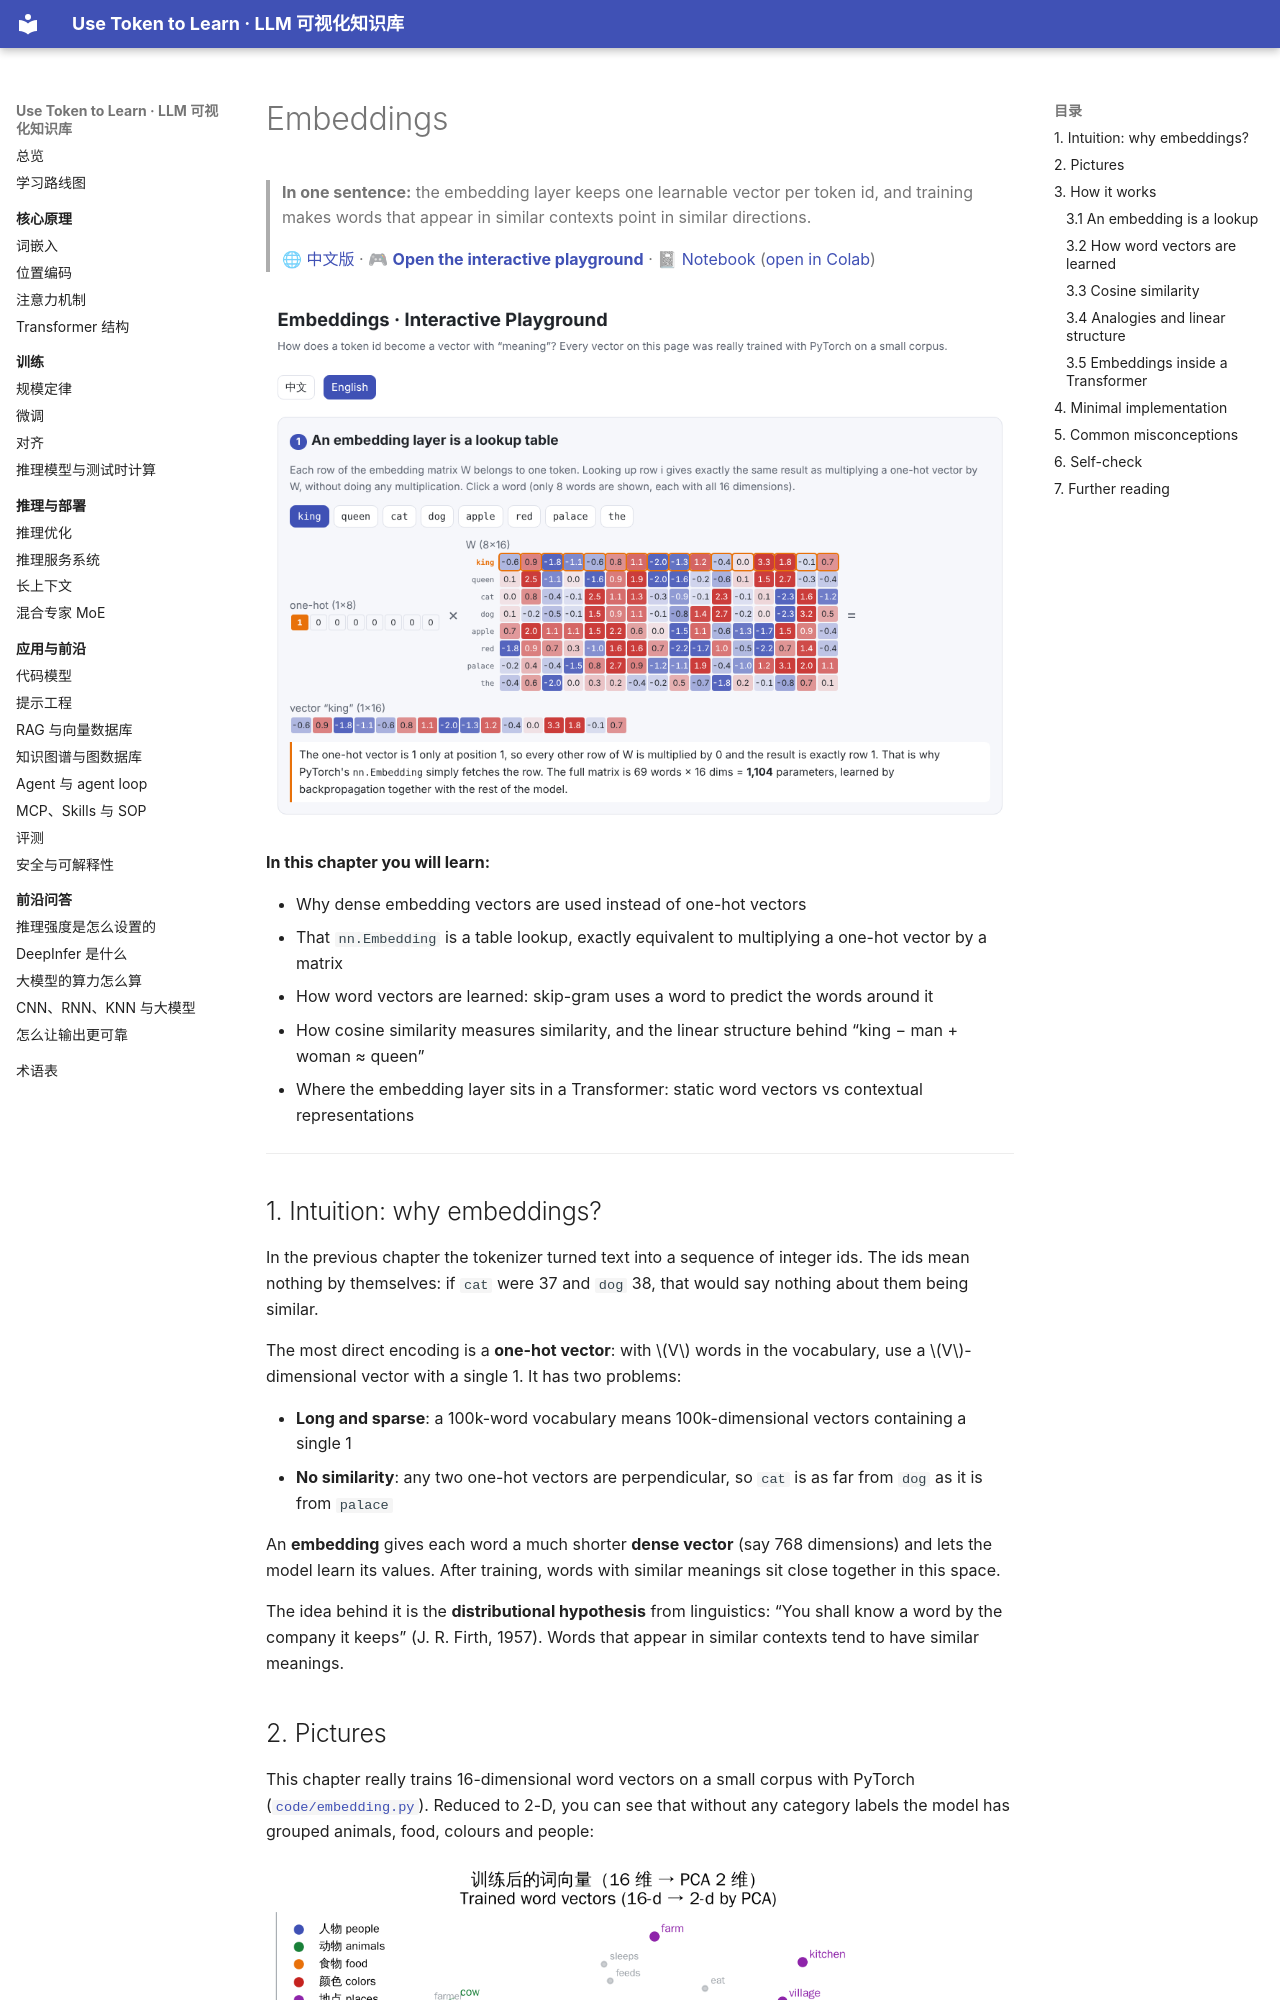

repository: BaiYuBY/use_token_to_learn · page: 02-embedding/README.en.html · generator: mkdocs

# Embeddings

> **In one sentence:** the embedding layer keeps one learnable vector per token id, and training makes words that appear in similar contexts point in similar directions.
>
> 🌐 [中文版](README.md) · 🎮 **[Open the interactive playground](interactive/embedding.html?lang=en)** · 📓 [Notebook](02-embedding.ipynb) ([open in Colab](https://colab.research.google.com/github/BaiYuBY/use_token_to_learn/blob/main/docs/02-embedding/02-embedding.ipynb))

[![Interactive playground preview](assets/interactive-preview.en.png)](interactive/embedding.html?lang=en)

**In this chapter you will learn:**

- Why dense embedding vectors are used instead of one-hot vectors
- That `nn.Embedding` is a table lookup, exactly equivalent to multiplying a one-hot vector by a matrix
- How word vectors are learned: skip-gram uses a word to predict the words around it
- How cosine similarity measures similarity, and the linear structure behind “king − man + woman ≈ queen”
- Where the embedding layer sits in a Transformer: static word vectors vs contextual representations

---

## 1. Intuition: why embeddings?

In the previous chapter the tokenizer turned text into a sequence of integer ids. The ids mean nothing by themselves: if `cat` were 37 and `dog` 38, that would say nothing about them being similar.

The most direct encoding is a **one-hot vector**: with $V$ words in the vocabulary, use a $V$-dimensional vector with a single 1. It has two problems:

- **Long and sparse**: a 100k-word vocabulary means 100k-dimensional vectors containing a single 1
- **No similarity**: any two one-hot vectors are perpendicular, so `cat` is as far from `dog` as it is from `palace`

An **embedding** gives each word a much shorter **dense vector** (say 768 dimensions) and lets the model learn its values. After training, words with similar meanings sit close together in this space.

The idea behind it is the **distributional hypothesis** from linguistics: “You shall know a word by the company it keeps” (J. R. Firth, 1957). Words that appear in similar contexts tend to have similar meanings.
